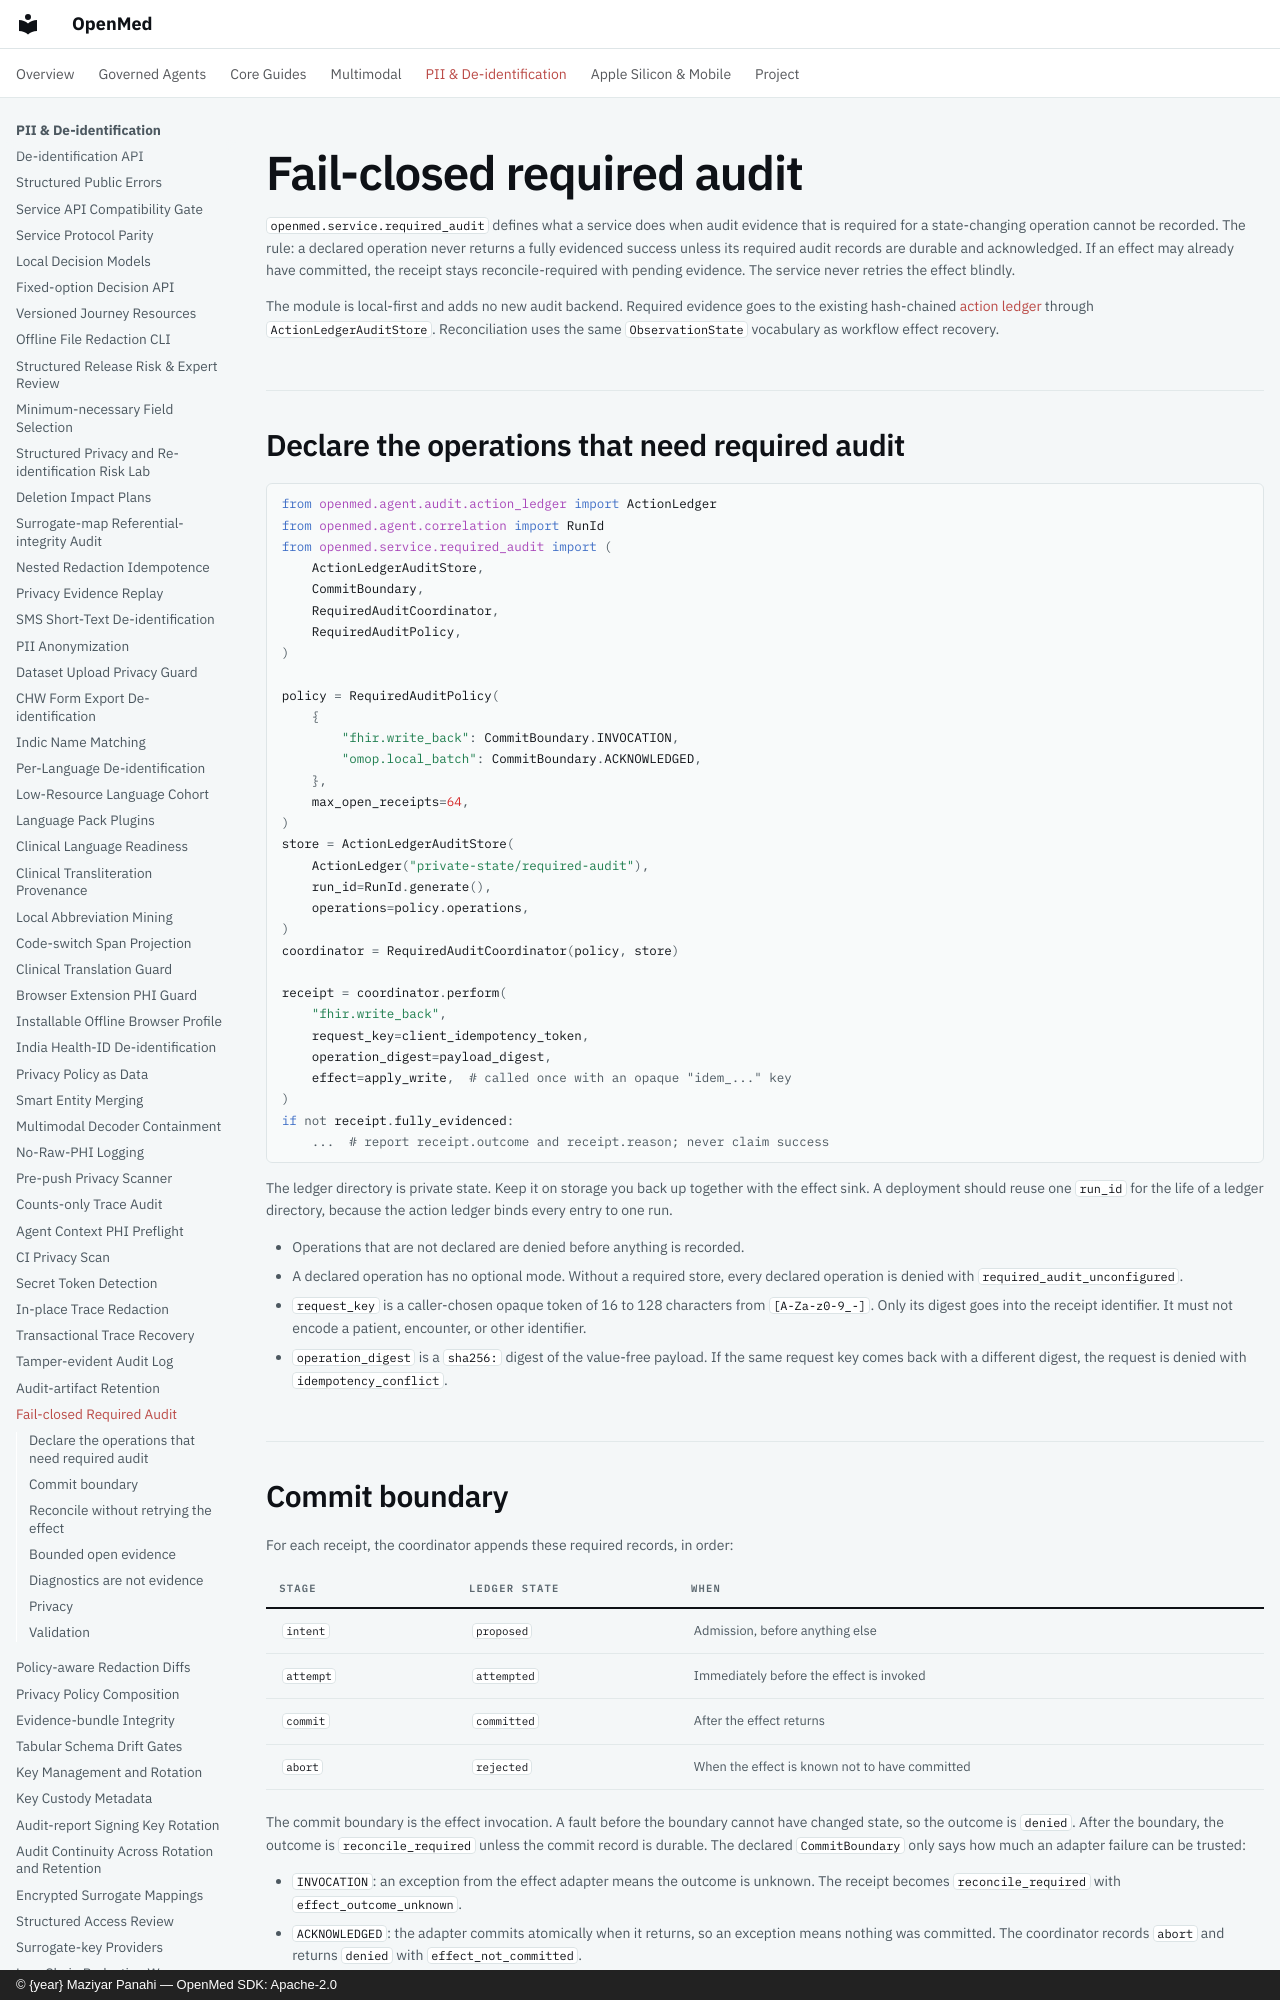

repository: maziyarpanahi/openmed · page: security/required-audit/index.html · generator: mkdocs · copyright: © {year} Maziyar Panahi — OpenMed SDK: Apache-2.0

# Fail-closed required audit

`openmed.service.required_audit` defines what a service does when audit
evidence that is required for a state-changing operation cannot be recorded.
The rule: a declared operation never returns a fully evidenced success unless
its required audit records are durable and acknowledged. If an effect may
already have committed, the receipt stays reconcile-required with pending
evidence. The service never retries the effect blindly.

The module is local-first and adds no new audit backend. Required evidence goes
to the existing hash-chained [action ledger](../agent/action-ledger.md) through
`ActionLedgerAuditStore`. Reconciliation uses the same `ObservationState`
vocabulary as workflow effect recovery.

## Declare the operations that need required audit

```python
from openmed.agent.audit.action_ledger import ActionLedger
from openmed.agent.correlation import RunId
from openmed.service.required_audit import (
    ActionLedgerAuditStore,
    CommitBoundary,
    RequiredAuditCoordinator,
    RequiredAuditPolicy,
)

policy = RequiredAuditPolicy(
    {
        "fhir.write_back": CommitBoundary.INVOCATION,
        "omop.local_batch": CommitBoundary.ACKNOWLEDGED,
    },
    max_open_receipts=64,
)
store = ActionLedgerAuditStore(
    ActionLedger("private-state/required-audit"),
    run_id=RunId.generate(),
    operations=policy.operations,
)
coordinator = RequiredAuditCoordinator(policy, store)

receipt = coordinator.perform(
    "fhir.write_back",
    request_key=client_idempotency_token,
    operation_digest=payload_digest,
    effect=apply_write,  # called once with an opaque "idem_..." key
)
if not receipt.fully_evidenced:
    ...  # report receipt.outcome and receipt.reason; never claim success
```

The ledger directory is private state. Keep it on storage you back up together
with the effect sink. A deployment should reuse one `run_id` for the life of a
ledger directory, because the action ledger binds every entry to one run.

- Operations that are not declared are denied before anything is recorded.
- A declared operation has no optional mode. Without a required store, every
  declared operation is denied with `required_audit_unconfigured`.
- `request_key` is a caller-chosen opaque token of 16 to 128 characters from
  `[A-Za-z0-9_-]`. Only its digest goes into the receipt identifier. It must
  not encode a patient, encounter, or other identifier.
- `operation_digest` is a `sha256:` digest of the value-free payload. If the
  same request key comes back with a different digest, the request is denied
  with `idempotency_conflict`.
